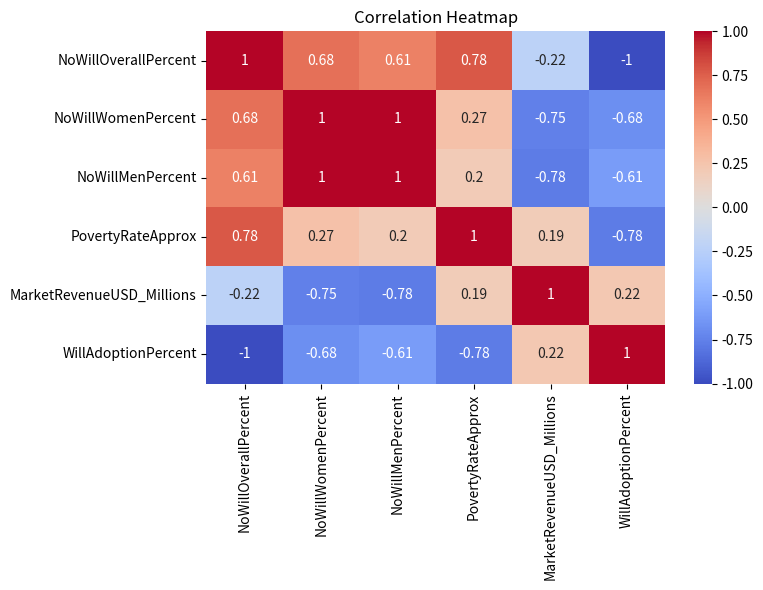
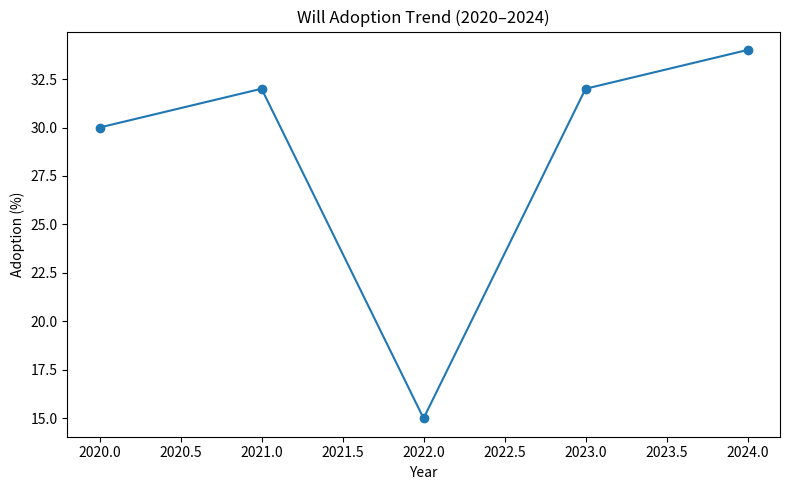
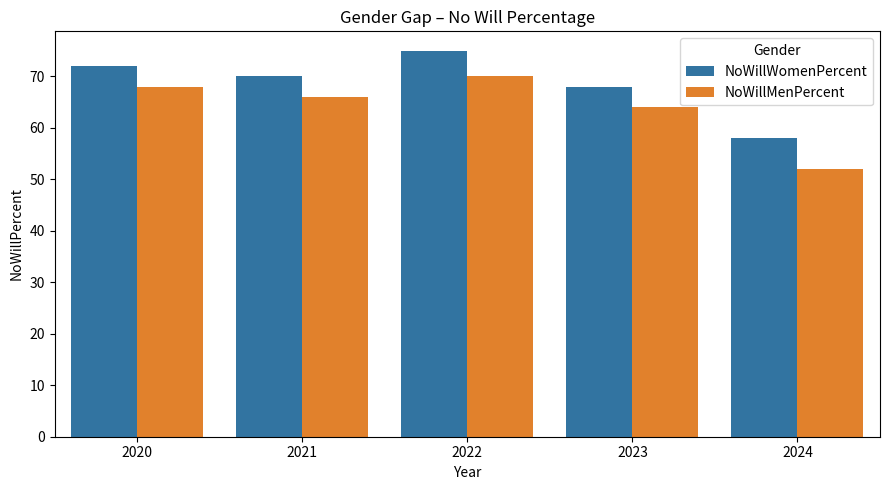
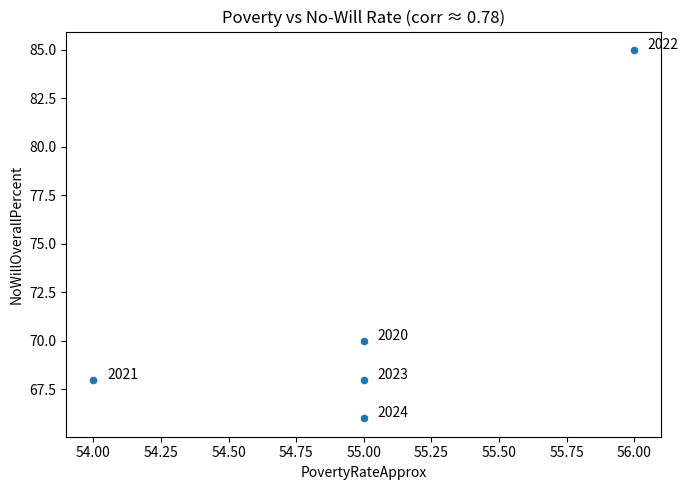

Generate these figures, in order, with matplotlib:

import pandas as pd

df = pd.DataFrame({
    "Year":[2020,2021,2022,2023,2024],
    "NoWillOverallPercent":[70,68,85,68,66],
    "NoWillWomenPercent":[72,70,75,68,58],
    "NoWillMenPercent":[68,66,70,64,52],
    "PovertyRateApprox":[55,54,56,55,55],
    "FeudRiskLevel":["High","High","Very High","High","High"],
    "MarketRevenueUSD_Millions":[350,370,390,420,440],
    "WillAdoptionPercent":[30,32,15,32,34]
})

df



df.to_csv("sample_data.csv", index=False)
df



df.info()



df.describe()



import matplotlib.pyplot as plt
import seaborn as sns

numeric_cols = ["NoWillOverallPercent","NoWillWomenPercent","NoWillMenPercent","PovertyRateApprox","MarketRevenueUSD_Millions","WillAdoptionPercent"]

plt.figure(figsize=(8,6))
sns.heatmap(df[numeric_cols].corr(), annot=True, cmap="coolwarm")
plt.title("Correlation Heatmap")
plt.tight_layout()
plt.savefig("viz_correlation_heatmap.png")
plt.show()



plt.figure(figsize=(8,5))
plt.plot(df["Year"], df["WillAdoptionPercent"], marker="o")
plt.title("Will Adoption Trend (2020–2024)")
plt.xlabel("Year")
plt.ylabel("Adoption (%)")
plt.tight_layout()
plt.savefig("viz_will_adoption_trend.png")
plt.show()



gender_df = df.melt(id_vars="Year",
                    value_vars=["NoWillWomenPercent","NoWillMenPercent"],
                    var_name="Gender",
                    value_name="NoWillPercent")

plt.figure(figsize=(9,5))
sns.barplot(data=gender_df, x="Year", y="NoWillPercent", hue="Gender")
plt.title("Gender Gap – No Will Percentage")
plt.tight_layout()
plt.savefig("viz_gender_gap.png")
plt.show()



plt.figure(figsize=(7,5))
sns.scatterplot(data=df, x="PovertyRateApprox", y="NoWillOverallPercent")
corr_val = df["PovertyRateApprox"].corr(df["NoWillOverallPercent"])

for i,row in df.iterrows():
    plt.text(row["PovertyRateApprox"]+0.05, row["NoWillOverallPercent"]+0.05, str(int(row["Year"])))

plt.title(f"Poverty vs No‑Will Rate (corr ≈ {corr_val:.2f})")
plt.tight_layout()
plt.savefig("viz_poverty_scatter.png")
plt.show()

corr_val
